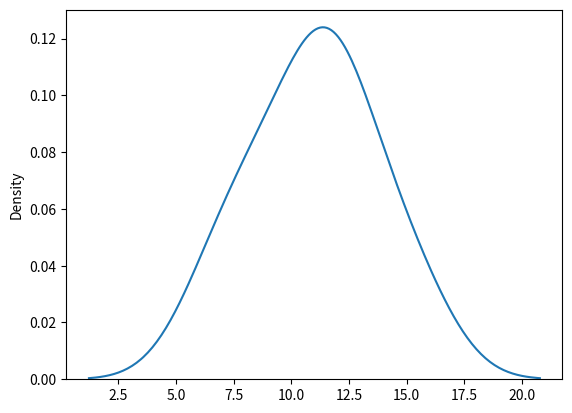

The matplotlib source for this figure:
from numpy import random
import matplotlib.pyplot as plt
import seaborn as sns

arr=random.poisson(lam=10, size=(2,3))
print(arr)

sns.distplot(arr, hist=False, label='poisson')

plt.show()